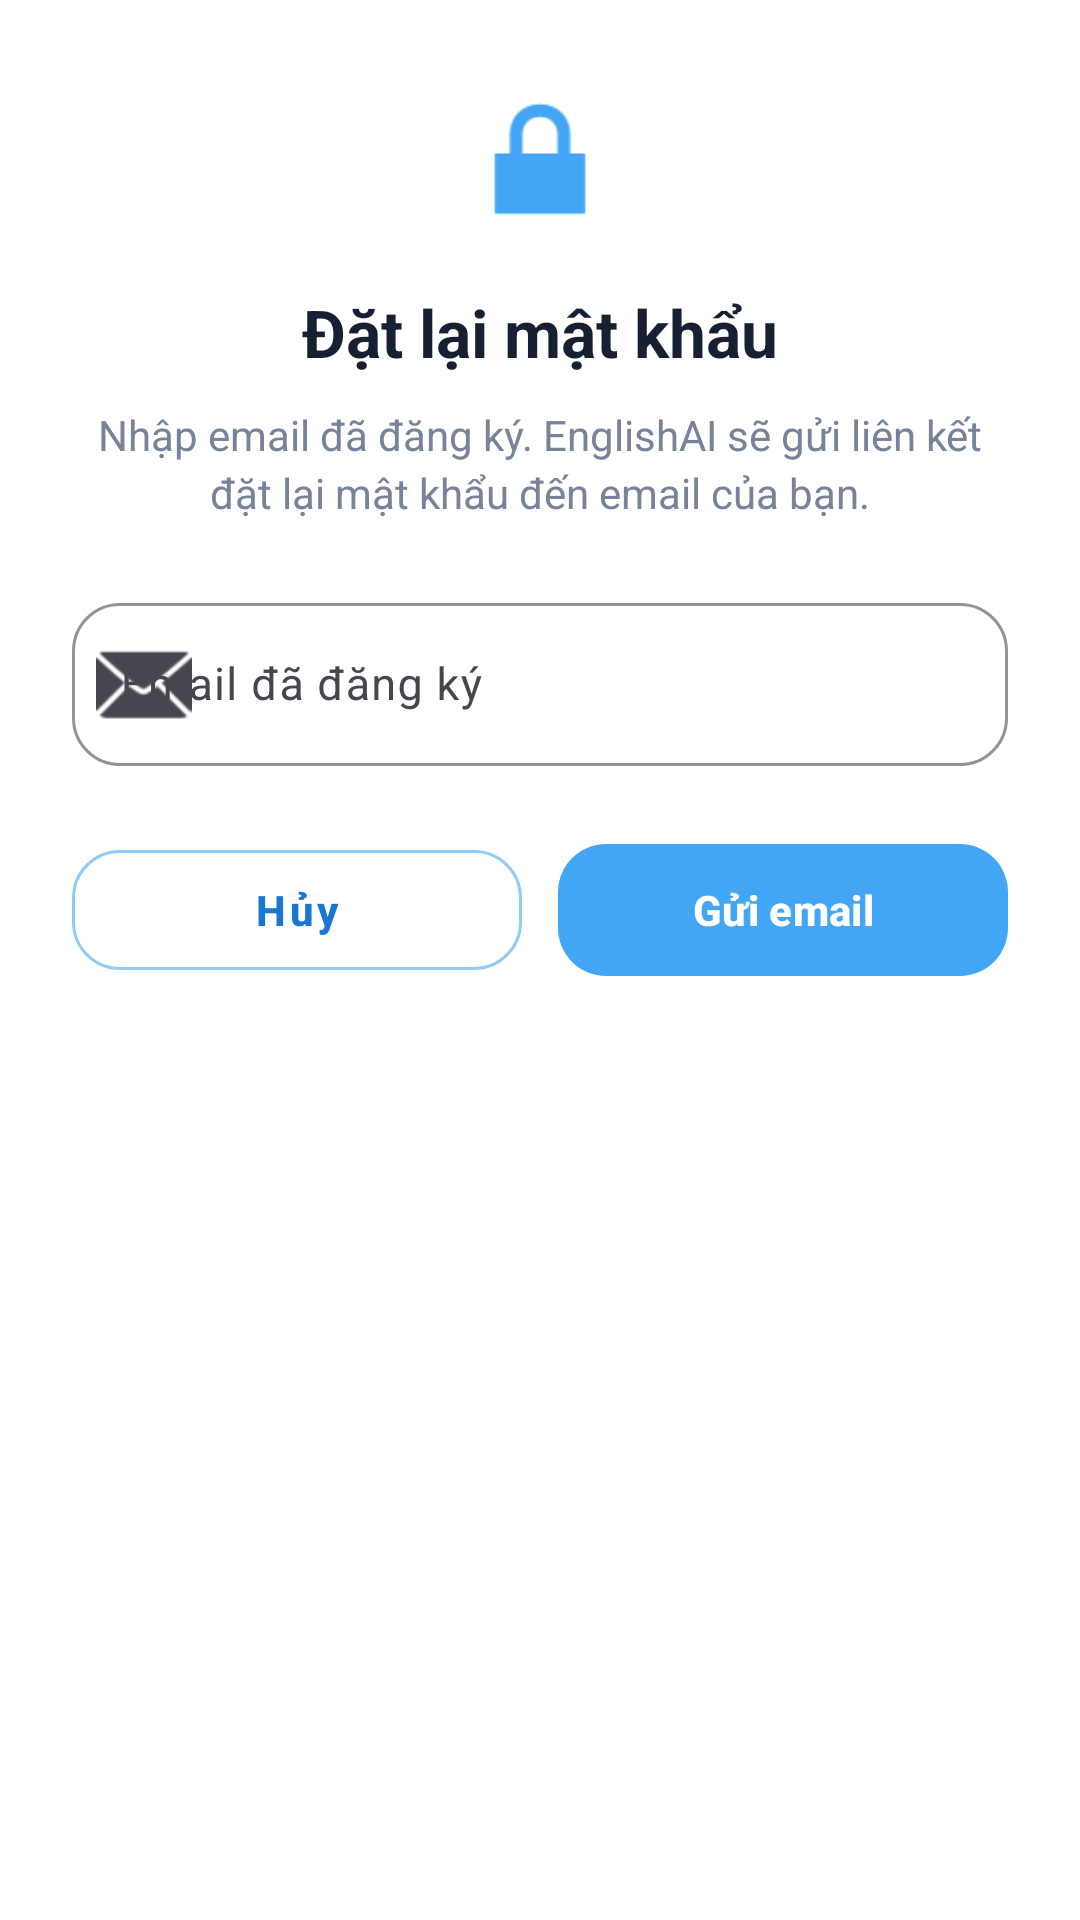

Reconstruct the res/layout file that produces this screen, plus the resources it refers to.
<!-- AndroidManifest.xml: application theme Theme.EnglishAI -->
<!-- res/layout/dialog_forgot_password.xml -->
<?xml version="1.0" encoding="utf-8"?>
<LinearLayout
    xmlns:android="http://schemas.android.com/apk/res/android"
    xmlns:app="http://schemas.android.com/apk/res-auto"
    android:layout_width="match_parent"
    android:layout_height="wrap_content"
    android:background="#FFFFFF"
    android:orientation="vertical"
    android:paddingStart="24dp"
    android:paddingTop="24dp"
    android:paddingEnd="24dp"
    android:paddingBottom="22dp">

    
    <ImageView
        android:layout_width="58dp"
        android:layout_height="58dp"
        android:layout_gravity="center_horizontal"
        android:contentDescription="Đặt lại mật khẩu"
        android:src="@android:drawable/ic_lock_lock"
        app:tint="#42A5F5" />

    
    <TextView
        android:layout_width="wrap_content"
        android:layout_height="wrap_content"
        android:layout_gravity="center_horizontal"
        android:layout_marginTop="14dp"
        android:text="Đặt lại mật khẩu"
        android:textColor="#172033"
        android:textSize="22sp"
        android:textStyle="bold" />

    
    <TextView
        android:layout_width="match_parent"
        android:layout_height="wrap_content"
        android:layout_marginTop="10dp"
        android:gravity="center"
        android:text="Nhập email đã đăng ký. EnglishAI sẽ gửi liên kết đặt lại mật khẩu đến email của bạn."
        android:textColor="#788399"
        android:textSize="14sp"
        android:lineSpacingExtra="3dp" />

    
    <com.google.android.material.textfield.TextInputLayout
        android:id="@+id/layoutResetEmail"
        android:layout_width="match_parent"
        android:layout_height="wrap_content"
        android:layout_marginTop="22dp"
        android:hint="Email đã đăng ký"
        app:boxBackgroundMode="outline"
        app:boxCornerRadiusBottomEnd="16dp"
        app:boxCornerRadiusBottomStart="16dp"
        app:boxCornerRadiusTopEnd="16dp"
        app:boxCornerRadiusTopStart="16dp"
        app:boxStrokeColor="#90CAF9"
        app:startIconDrawable="@android:drawable/ic_dialog_email">

        <com.google.android.material.textfield.TextInputEditText
            android:id="@+id/edtResetEmail"
            android:layout_width="match_parent"
            android:layout_height="wrap_content"
            android:inputType="textEmailAddress"
            android:maxLines="1"
            android:textColor="#172033"
            android:textSize="15sp" />

    </com.google.android.material.textfield.TextInputLayout>

    
    <LinearLayout
        android:layout_width="match_parent"
        android:layout_height="wrap_content"
        android:layout_marginTop="22dp"
        android:orientation="horizontal">

        <com.google.android.material.button.MaterialButton
            android:id="@+id/btnCancelReset"
            style="@style/Widget.MaterialComponents.Button.OutlinedButton"
            android:layout_width="0dp"
            android:layout_height="52dp"
            android:layout_weight="1"
            android:text="Hủy"
            android:textAllCaps="false"
            android:textColor="#1976D2"
            android:textStyle="bold"
            app:cornerRadius="16dp"
            app:strokeColor="#90CAF9" />

        <Space
            android:layout_width="12dp"
            android:layout_height="1dp" />

        <com.google.android.material.button.MaterialButton
            android:id="@+id/btnSendResetEmail"
            android:layout_width="0dp"
            android:layout_height="52dp"
            android:layout_weight="1"
            android:text="Gửi email"
            android:textAllCaps="false"
            android:textStyle="bold"
            app:backgroundTint="#42A5F5"
            app:cornerRadius="16dp" />

    </LinearLayout>

</LinearLayout>
<!-- resources referenced by this layout -->
<resources>
  <style name="Theme.EnglishAI" parent="Base.Theme.EnglishAI" />
  <style name="Base.Theme.EnglishAI" parent="Theme.Material3.DayNight.NoActionBar">
          
          
      </style>
</resources>
